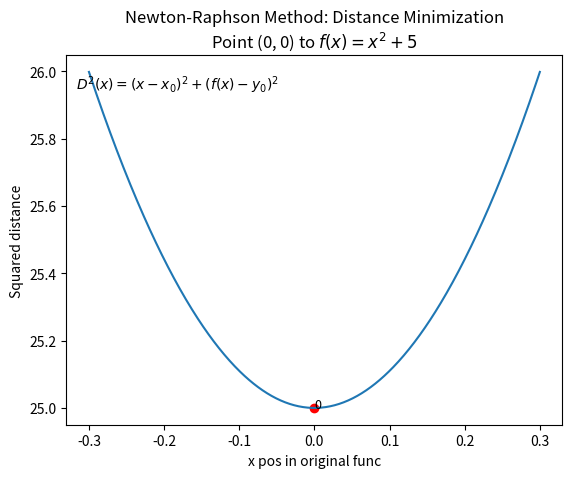

The script that saved this image: (Note: this script raises an exception after producing the figure.)
import math
import numpy as np
import matplotlib.pyplot as plt

def find_distance_newton(x0, y0, f, df, ddf, ft, initial_guess=0.0,
tolerance=1e-7, max_iter=100):
    x = initial_guess
    X = np.array([x])
    shortest_distance = abs(y0 - f(x, ft))
    for i in range(max_iter):
        # D'(x)
        D_prime = 2 * (x - x0) + 2 * (f(x, ft) - y0) * df(x, ft)
        # D''(x)
        D_double_prime = 2 + 2 * (df(x, ft)**2) + 2 * (f(x, ft) - y0) * ddf(x, ft)
        # Newton-Raphson update step
        next_x = x - D_prime / D_double_prime
        if abs(next_x - x) < tolerance:
            break
        x = next_x
        X = np.append(X, x)
        shortest_distance = ((x - x0)**2 + (f(x, ft) - y0)**2)**0.5
    return shortest_distance, x, i, X

def golden_section_search(x0, y0, f, a, b, ft, tolerance=1e-7):
    phi = (1 + math.sqrt(5)) / 2
    resphi = 2 - phi
    x1 = a + resphi * (b - a)
    x2 = b - resphi * (b - a)
    X = np.array([[a, b]])
    def dist_sq(x): return (x - x0)**2 + (f(x, ft) - y0)**2
    f_x1 = dist_sq(x1)
    f_x2 = dist_sq(x2)
    best_x = 99999999
    while abs(b - a) > tolerance:
        if f_x1 < f_x2:
            b = x2
            x2 = x1
            f_x2 = f_x1
            x1 = a + resphi * (b - a)
            f_x1 = dist_sq(x1)
        else:
            a = x1
            x1 = x2
            f_x1 = f_x2
            x2 = b - resphi * (b - a)
            f_x2 = dist_sq(x2)
        best_x = (a + b) / 2
        X = np.append(X, [[a, b]], axis = 0)
    return math.sqrt(dist_sq(best_x)), best_x, X

def f(x, ft):
    match ft:
        case 0:
            return x**2 +5
        case 1:
            return np.exp(x) + 2
        case 2:
            return np.sqrt(x + 11)
        case 3:
            return np.sin(x) + 5
        case 4:
            return np.tanh(x) + 5

def df(x, ft):
    match ft:
        case 0:
            return 2*x
        case 1:
            return np.exp(x)
        case 2:
            return 1 / (2 * np.sqrt(x + 11))
        case 3:
            return np.cos(x)
        case 4:
            return 1 / np.cosh(x)**2

def ddf(x, ft):
    match ft:
        case 0:
            return 2
        case 1:
            return np.exp(x)
        case 2:
            return -1 / (4 * (x + 11)**(3/2))
        case 3:
            return -np.sin(x)
        case 4:
            return -2 * np.tanh(x) / np.cosh(x)**2

def D_sq(x, x0, y0, f, ft):
    return (x - x0)**2 + (f(x, ft) - y0)**2

x0 = [0,-4,-8,2,6,0,0,0,1,2]
y0 = [0,0,0,0,0,-3,0,2,2,3]

a = -10
b = 10
f_type = [
    r"$f(x)=x^2+5$",
    r"$f(x)=e^x+2$",
    r"$f(x)=\sqrt{x+11}$",
    r"$f(x)=\sin(x)+5$",
    r"$f(x)=\tanh(x)+5$"
]
for ft in range(5):
    for i in range(len(x0)):
        shortest_distance, x, itr, X = find_distance_newton(x0[i],y0[i],f,df,ddf,ft)
        domain = np.arange(np.min(X)-0.3, np.max(X)+0.301, 0.001)
        plt.figure()
        plt.title(
            f"Newton-Raphson Method: Distance Minimization\n"
            f"Point ({x0[i]}, {y0[i]}) to {f_type[ft]}"
        )
        plt.xlabel("x pos in original func")
        plt.ylabel("Squared distance")
        plt.plot(domain, D_sq(domain, x0[i], y0[i], f,ft))
        plt.text(
            0.02, 0.95,
            r"$D^2(x)=(x-x_0)^2+(f(x)-y_0)^2$",
            transform=plt.gca().transAxes,
            fontsize=10,
            verticalalignment="top"
        )
        plt.scatter(X, D_sq(X, x0[i], y0[i], f,ft), color='red')
        for j in range(len(X)):
            # plt.text(x_coordinate, y_coordinate, text_string)
            plt.text(X[j], D_sq(X, x0[i], y0[i], f,ft)[j], j, fontsize=9)
        plt.savefig("fig/" +str(ft) + str(i) + 'fig1')
        plt.close()

        shortest_distance, x, X = golden_section_search(x0[i],y0[i],f,a,b,ft)
        domain = np.arange(a, b+0.001, 0.001)
        plt.figure()
        plt.title(
            f"Golden-Section Search: Distance Minimization\n"
            f"Point ({x0[i]}, {y0[i]}) to {f_type[ft]}"
        )
        plt.xlabel("x")
        plt.ylabel("Squared distance")
        plt.plot(domain, D_sq(domain, x0[i], y0[i], f, ft))
        plt.text(
            0.02, 0.95,
            r"$D^2(x)=(x-x_0)^2+(f(x)-y_0)^2$",
            transform=plt.gca().transAxes,
            fontsize=10,
            verticalalignment="top"
        )
        for j in range(len(X)):
            plt.axvspan(X[j][0], X[j][1], alpha = 0.3)
            # plt.text(x_coordinate, y_coordinate, text_string)
        plt.savefig("fig/" +str(ft) + str(i) + 'fig2')
        plt.close()
